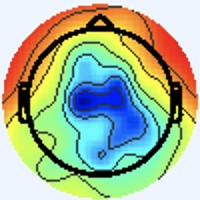

The data file committed next to this chart (first rows):
[238 245 255], [238 245 255], [238 245 255], [238 245 255], [238 245 255], [238 245 255], [238 245 255], [238 245 255], [238 245 255], [238 245 255], [238 245 255], [238 245 255], [238 245 255], [238 245 255], [238 245 255], [238 245 255], [238 245 255], [238 245 255], [238 245 255], [238 245 255], [238 245 255], [238 245 255], [238 245 255], [238 245 255]
[238 245 255], [238 245 255], [238 245 255], [238 245 255], [238 245 255], [238 245 255], [238 245 255], [238 245 255], [238 245 255], [238 245 255], [238 245 255], [238 245 255], [238 245 255], [238 245 255], [238 245 255], [238 245 255], [238 245 255], [238 245 255], [238 245 255], [238 245 255], [238 245 255], [238 245 255], [238 245 255], [238 245 255]
[238 245 255], [238 245 255], [238 245 255], [238 245 255], [238 245 255], [238 245 255], [238 245 255], [238 245 255], [238 245 255], [238 245 255], [238 245 255], [238 245 255], [238 245 255], [238 245 255], [238 245 255], [238 245 255], [238 245 255], [238 245 255], [238 245 255], [238 245 255], [238 245 255], [238 245 255], [238 245 255], [238 245 255]
[238 245 255], [238 245 255], [238 245 255], [238 245 255], [238 245 255], [238 245 255], [238 245 255], [238 245 255], [238 245 255], [238 245 255], [238 245 255], [238 245 255], [238 245 255], [238 245 255], [238 245 255], [238 245 255], [238 245 255], [238 245 255], [238 245 255], [238 245 255], [238 245 255], [238 245 255], [238 245 255], [238 245 255]
[238 245 255], [238 245 255], [238 245 255], [238 245 255], [238 245 255], [238 245 255], [238 245 255], [238 245 255], [238 245 255], [238 245 255], [238 245 255], [238 245 255], [238 245 255], [238 245 255], [238 245 255], [238 245 255], [238 245 255], [238 245 255], [238 245 255], [238 245 255], [238 245 255], [238 245 255], [238 245 255], [238 245 255]
[238 245 255], [238 245 255], [238 245 255], [238 245 255], [238 245 255], [238 245 255], [238 245 255], [238 245 255], [238 245 255], [238 245 255], [238 245 255], [238 245 255], [238 245 255], [238 245 255], [238 245 255], [238 245 255], [238 245 255], [238 245 255], [238 245 255], [238 245 255], [238 245 255], [238 245 255], [238 245 255], [238 245 255]
[238 245 255], [238 245 255], [238 245 255], [238 245 255], [238 245 255], [238 245 255], [238 245 255], [238 245 255], [238 245 255], [238 245 255], [238 245 255], [238 245 255], [238 245 255], [238 245 255], [238 245 255], [238 245 255], [238 245 255], [238 245 255], [238 245 255], [238 245 255], [238 245 255], [238 245 255], [238 245 255], [238 245 255]
[238 245 255], [238 245 255], [238 245 255], [238 245 255], [238 245 255], [238 245 255], [238 245 255], [238 245 255], [238 245 255], [238 245 255], [238 245 255], [238 245 255], [238 245 255], [238 245 255], [238 245 255], [238 245 255], [238 245 255], [238 245 255], [238 245 255], [238 245 255], [238 245 255], [238 245 255], [238 245 255], [238 245 255]
[238 245 255], [238 245 255], [238 245 255], [238 245 255], [238 245 255], [238 245 255], [238 245 255], [238 245 255], [238 245 255], [238 245 255], [238 245 255], [238 245 255], [238 245 255], [238 245 255], [238 245 255], [238 245 255], [238 245 255], [238 245 255], [238 245 255], [238 245 255], [238 245 255], [238 245 255], [238 245 255], [238 245 255]
[238 245 255], [238 245 255], [238 245 255], [238 245 255], [238 245 255], [238 245 255], [238 245 255], [238 245 255], [238 245 255], [238 245 255], [238 245 255], [238 245 255], [238 245 255], [238 245 255], [238 245 255], [238 245 255], [238 245 255], [238 245 255], [238 245 255], [238 245 255], [238 245 255], [238 245 255], [238 245 255], [238 245 255]
[238 245 255], [238 245 255], [238 245 255], [238 245 255], [238 245 255], [238 245 255], [238 245 255], [238 245 255], [238 245 255], [238 245 255], [238 245 255], [238 245 255], [238 245 255], [238 245 255], [238 245 255], [238 245 255], [238 245 255], [238 245 255], [238 245 255], [238 245 255], [238 245 255], [238 245 255], [238 245 255], [238 245 255]
[238 245 255], [238 245 255], [238 245 255], [238 245 255], [238 245 255], [238 245 255], [238 245 255], [238 245 255], [238 245 255], [238 245 255], [238 245 255], [238 245 255], [238 245 255], [238 245 255], [238 245 255], [238 245 255], [238 245 255], [238 245 255], [238 245 255], [238 245 255], [238 245 255], [238 245 255], [238 245 255], [238 245 255]
[238 245 255], [238 245 255], [238 245 255], [238 245 255], [238 245 255], [238 245 255], [238 245 255], [238 245 255], [238 245 255], [238 245 255], [238 245 255], [238 245 255], [238 245 255], [238 245 255], [238 245 255], [238 245 255], [238 245 255], [238 245 255], [238 245 255], [238 245 255], [238 245 255], [238 245 255], [238 245 255], [238 245 255]
[238 245 255], [238 245 255], [238 245 255], [238 245 255], [238 245 255], [238 245 255], [238 245 255], [238 245 255], [238 245 255], [238 245 255], [238 245 255], [238 245 255], [238 245 255], [238 245 255], [238 245 255], [238 245 255], [238 245 255], [238 245 255], [238 245 255], [238 245 255], [238 245 255], [238 245 255], [238 245 255], [238 245 255]
[238 245 255], [238 245 255], [238 245 255], [238 245 255], [238 245 255], [238 245 255], [238 245 255], [238 245 255], [238 245 255], [238 245 255], [238 245 255], [238 245 255], [238 245 255], [238 245 255], [238 245 255], [238 245 255], [238 245 255], [238 245 255], [238 245 255], [238 245 255], [238 245 255], [238 245 255], [238 245 255], [238 245 255]
[238 245 255], [238 245 255], [238 245 255], [238 245 255], [238 245 255], [238 245 255], [238 245 255], [238 245 255], [238 245 255], [238 245 255], [238 245 255], [238 245 255], [238 245 255], [238 245 255], [238 245 255], [238 245 255], [238 245 255], [238 245 255], [238 245 255], [238 245 255], [238 245 255], [238 245 255], [238 245 255], [238 245 255]
[238 245 255], [238 245 255], [238 245 255], [238 245 255], [238 245 255], [238 245 255], [238 245 255], [238 245 255], [238 245 255], [238 245 255], [238 245 255], [238 245 255], [238 245 255], [238 245 255], [238 245 255], [238 245 255], [238 245 255], [238 245 255], [238 245 255], [238 245 255], [238 245 255], [238 245 255], [238 245 255], [238 245 255]
[238 245 255], [238 245 255], [238 245 255], [238 245 255], [238 245 255], [238 245 255], [238 245 255], [238 245 255], [238 245 255], [238 245 255], [238 245 255], [238 245 255], [238 245 255], [238 245 255], [238 245 255], [238 245 255], [238 245 255], [238 245 255], [238 245 255], [238 245 255], [238 245 255], [238 245 255], [238 245 255], [238 245 255]
[238 245 255], [238 245 255], [238 245 255], [238 245 255], [238 245 255], [238 245 255], [238 245 255], [238 245 255], [238 245 255], [238 245 255], [238 245 255], [238 245 255], [238 245 255], [238 245 255], [238 245 255], [238 245 255], [238 245 255], [238 245 255], [238 245 255], [238 245 255], [238 245 255], [238 245 255], [238 245 255], [238 245 255]
[238 245 255], [238 245 255], [238 245 255], [238 245 255], [238 245 255], [238 245 255], [238 245 255], [238 245 255], [238 245 255], [238 245 255], [238 245 255], [238 245 255], [238 245 255], [238 245 255], [238 245 255], [238 245 255], [238 245 255], [238 245 255], [238 245 255], [238 245 255], [238 245 255], [238 245 255], [238 245 255], [238 245 255]
[238 245 255], [238 245 255], [238 245 255], [238 245 255], [238 245 255], [238 245 255], [238 245 255], [238 245 255], [238 245 255], [238 245 255], [238 245 255], [238 245 255], [238 245 255], [238 245 255], [238 245 255], [238 245 255], [238 245 255], [238 245 255], [238 245 255], [238 245 255], [238 245 255], [238 245 255], [238 245 255], [238 245 255]
[238 245 255], [238 245 255], [238 245 255], [238 245 255], [238 245 255], [238 245 255], [238 245 255], [238 245 255], [238 245 255], [238 245 255], [238 245 255], [238 245 255], [238 245 255], [238 245 255], [238 245 255], [238 245 255], [238 245 255], [238 245 255], [238 245 255], [238 245 255], [238 245 255], [238 245 255], [238 245 255], [238 245 255]
[238 245 255], [238 245 255], [238 245 255], [238 245 255], [238 245 255], [238 245 255], [238 245 255], [238 245 255], [238 245 255], [238 245 255], [238 245 255], [238 245 255], [238 245 255], [238 245 255], [238 245 255], [238 245 255], [238 245 255], [238 245 255], [238 245 255], [238 245 255], [238 245 255], [238 245 255], [238 245 255], [238 245 255]
[238 245 255], [238 245 255], [238 245 255], [238 245 255], [238 245 255], [238 245 255], [238 245 255], [238 245 255], [238 245 255], [238 245 255], [238 245 255], [238 245 255], [238 245 255], [238 245 255], [238 245 255], [238 245 255], [238 245 255], [238 245 255], [238 245 255], [238 245 255], [238 245 255], [238 245 255], [238 245 255], [238 245 255]
[238 245 255], [238 245 255], [238 245 255], [238 245 255], [238 245 255], [238 245 255], [238 245 255], [238 245 255], [238 245 255], [238 245 255], [238 245 255], [238 245 255], [238 245 255], [238 245 255], [238 245 255], [238 245 255], [238 245 255], [238 245 255], [238 245 255], [238 245 255], [238 245 255], [238 245 255], [238 245 255], [238 245 255]
[238 245 255], [238 245 255], [238 245 255], [238 245 255], [238 245 255], [238 245 255], [238 245 255], [238 245 255], [238 245 255], [238 245 255], [238 245 255], [238 245 255], [238 245 255], [238 245 255], [238 245 255], [238 245 255], [238 245 255], [238 245 255], [238 245 255], [238 245 255], [238 245 255], [238 245 255], [238 245 255], [238 245 255]
[238 245 255], [238 245 255], [238 245 255], [238 245 255], [238 245 255], [238 245 255], [238 245 255], [238 245 255], [238 245 255], [238 245 255], [238 245 255], [238 245 255], [238 245 255], [238 245 255], [238 245 255], [238 245 255], [238 245 255], [238 245 255], [238 245 255], [238 245 255], [238 245 255], [238 245 255], [238 245 255], [238 245 255]
[238 245 255], [238 245 255], [238 245 255], [238 245 255], [238 245 255], [238 245 255], [238 245 255], [238 245 255], [238 245 255], [238 245 255], [238 245 255], [238 245 255], [238 245 255], [238 245 255], [238 245 255], [238 245 255], [238 245 255], [238 245 255], [238 245 255], [238 245 255], [238 245 255], [238 245 255], [238 245 255], [238 245 255]
[238 245 255], [238 245 255], [238 245 255], [238 245 255], [238 245 255], [238 245 255], [238 245 255], [238 245 255], [238 245 255], [238 245 255], [238 245 255], [238 245 255], [238 245 255], [238 245 255], [238 245 255], [238 245 255], [238 245 255], [238 245 255], [238 245 255], [238 245 255], [238 245 255], [238 245 255], [238 245 255], [238 245 255]
[238 245 255], [238 245 255], [238 245 255], [238 245 255], [238 245 255], [238 245 255], [238 245 255], [238 245 255], [238 245 255], [238 245 255], [238 245 255], [238 245 255], [238 245 255], [238 245 255], [238 245 255], [238 245 255], [238 245 255], [238 245 255], [238 245 255], [238 245 255], [238 245 255], [238 245 255], [238 245 255], [238 245 255]
[238 245 255], [238 245 255], [238 245 255], [238 245 255], [238 245 255], [238 245 255], [238 245 255], [238 245 255], [238 245 255], [238 245 255], [238 245 255], [238 245 255], [238 245 255], [238 245 255], [238 245 255], [238 245 255], [238 245 255], [238 245 255], [238 245 255], [238 245 255], [238 245 255], [238 245 255], [238 245 255], [238 245 255]
[238 245 255], [238 245 255], [238 245 255], [238 245 255], [238 245 255], [238 245 255], [238 245 255], [238 245 255], [238 245 255], [238 245 255], [238 245 255], [238 245 255], [238 245 255], [238 245 255], [238 245 255], [238 245 255], [238 245 255], [238 245 255], [240 244 255], [240 244 255], [238 245 255], [238 245 255], [238 245 255], [238 245 255]
[238 245 255], [238 245 255], [238 245 255], [238 245 255], [238 245 255], [238 245 255], [238 245 255], [238 245 255], [238 245 255], [238 245 255], [238 245 255], [238 245 255], [238 245 255], [238 245 255], [238 245 255], [238 245 255], [237 246 255], [238 245 255], [241 244 253], [241 244 253], [238 244 255], [237 245 255], [238 244 255], [238 244 255]
[238 245 255], [238 245 255], [238 245 255], [238 245 255], [238 245 255], [238 245 255], [238 245 255], [238 245 255], [238 245 255], [238 245 255], [238 245 255], [238 245 255], [238 245 255], [238 245 255], [238 245 255], [238 245 255], [237 246 255], [238 245 253], [241 244 253], [241 244 253], [238 245 255], [237 245 255], [238 244 255], [238 245 255]
[238 245 255], [238 245 255], [238 245 255], [238 245 255], [238 245 255], [238 245 255], [238 245 255], [238 245 255], [238 245 255], [238 245 255], [238 245 255], [238 245 255], [238 245 255], [238 245 255], [238 245 255], [238 245 255], [238 245 255], [238 245 253], [241 244 253], [240 245 251], [237 246 253], [237 246 255], [238 245 255], [238 245 253]
[238 245 255], [238 245 255], [238 245 255], [238 245 255], [238 245 255], [238 245 255], [238 245 255], [238 245 255], [238 245 255], [238 245 255], [238 245 255], [238 245 255], [238 245 255], [238 245 255], [238 245 255], [238 245 255], [238 245 255], [238 245 255], [240 244 253], [238 245 253], [237 246 255], [237 246 255], [238 245 253], [238 245 251]
[238 245 255], [238 245 255], [238 245 255], [238 245 255], [238 245 255], [238 245 255], [238 245 255], [238 245 255], [238 245 255], [238 245 255], [238 245 255], [238 245 255], [238 245 255], [238 245 255], [238 245 255], [238 245 255], [238 244 255], [238 245 255], [237 246 255], [237 246 255], [237 245 255], [238 244 255], [241 244 253], [240 245 249]
[238 245 255], [238 245 255], [238 245 255], [238 245 255], [238 245 255], [238 245 255], [238 245 255], [238 245 255], [238 245 255], [238 245 255], [238 245 255], [238 245 255], [238 245 255], [238 245 255], [238 245 255], [238 245 255], [238 244 255], [237 245 255], [236 246 255], [236 246 255], [237 245 255], [239 246 255], [242 245 254], [242 245 250]
[238 245 255], [238 245 255], [238 245 255], [238 245 255], [238 245 255], [238 245 255], [238 245 255], [238 245 255], [238 245 255], [238 245 255], [238 245 255], [238 245 255], [238 245 255], [238 245 255], [238 245 255], [238 245 255], [238 244 255], [238 244 255], [237 245 255], [237 245 255], [238 247 252], [238 247 252], [242 246 255], [246 245 251]
[238 245 255], [238 245 255], [238 245 255], [238 245 255], [238 245 255], [238 245 255], [238 245 255], [238 245 255], [238 245 255], [238 245 255], [238 245 255], [238 245 255], [238 245 255], [238 245 255], [238 245 255], [238 245 255], [238 244 255], [238 244 255], [238 244 255], [238 245 255], [238 248 249], [242 248 248], [246 245 251], [255 242 245]
[238 245 255], [238 245 255], [238 245 255], [238 245 255], [238 245 255], [238 245 255], [238 245 255], [238 245 255], [238 245 255], [238 245 255], [238 245 255], [238 245 255], [238 245 255], [238 245 255], [238 245 255], [238 245 255], [239 245 255], [238 244 255], [237 246 255], [239 246 252], [239 245 245], [247 246 242], [255 249 249], [255 217 214]
[238 245 255], [238 245 255], [238 245 255], [238 245 255], [238 245 255], [238 245 255], [238 245 255], [238 245 255], [238 245 255], [238 245 255], [238 245 255], [238 245 255], [238 245 255], [238 245 255], [238 245 255], [238 245 255], [238 245 255], [237 246 255], [236 245 254], [240 247 253], [246 247 249], [249 233 233], [242 194 192], [230 145 138]
[238 245 255], [238 245 255], [238 245 255], [238 245 255], [238 245 255], [238 245 255], [238 245 255], [238 245 255], [238 245 255], [238 245 255], [238 245 255], [238 245 255], [238 245 255], [238 245 255], [238 245 255], [238 245 255], [236 245 254], [238 247 255], [239 248 255], [242 246 255], [252 249 255], [251 210 218], [213 109 108], [207  64  56]
[238 245 255], [238 245 255], [238 245 255], [238 245 255], [238 245 255], [238 245 255], [238 245 255], [238 245 255], [238 245 255], [238 245 255], [238 245 255], [238 245 255], [238 245 255], [238 245 255], [238 245 255], [238 245 255], [239 248 255], [232 243 249], [239 250 255], [241 245 254], [255 245 254], [255 210 216], [220  88  84], [224  52  42]
[238 245 255], [238 245 255], [238 245 255], [238 245 255], [238 245 255], [238 245 255], [238 245 255], [238 245 255], [238 245 255], [238 245 255], [238 245 255], [238 245 255], [238 245 255], [238 245 255], [238 245 255], [238 245 255], [239 246 255], [235 246 252], [233 248 251], [240 248 250], [255 249 249], [255 213 209], [225  94  84], [224  54  39]
[238 245 255], [238 245 255], [238 245 255], [238 245 255], [238 245 255], [238 245 255], [238 245 255], [238 245 255], [238 245 255], [238 245 255], [238 245 255], [238 245 255], [238 245 255], [238 245 255], [238 245 255], [238 245 255], [237 244 252], [243 250 255], [243 251 253], [252 242 241], [244 201 195], [237 149 139], [222  80  66], [230  59  41]
[238 245 255], [238 245 255], [238 245 255], [238 245 255], [238 245 255], [238 245 255], [238 245 255], [238 245 255], [238 245 255], [238 245 255], [238 245 255], [238 245 255], [238 245 255], [238 245 255], [238 245 255], [238 245 253], [242 247 253], [246 245 250], [255 247 251], [255 217 216], [221 120 112], [209  67  55], [225  59  45], [228  56  34]
[240 244 255], [238 245 255], [238 245 255], [238 245 255], [238 245 255], [238 245 255], [238 244 255], [238 244 255], [240 244 255], [240 244 255], [238 244 255], [238 244 255], [238 244 255], [238 244 255], [238 245 255], [240 244 253], [244 248 251], [248 234 234], [244 198 198], [231 143 139], [215  74  65], [226  54  40], [234  57  39], [234  60  35]
[241 243 255], [240 244 255], [237 246 253], [237 246 253], [240 244 255], [240 244 255], [238 244 255], [238 244 255], [243 245 255], [241 243 255], [239 242 255], [237 243 255], [237 245 255], [237 245 255], [240 246 255], [241 246 252], [250 251 253], [246 215 212], [211 114 108], [207  66  57], [222  60  49], [234  59  42], [238  59  36], [235  60  31]
[240 244 255], [238 245 255], [237 246 253], [237 246 253], [240 244 255], [240 244 255], [237 245 255], [238 244 255], [239 241 253], [241 243 255], [240 244 255], [240 246 255], [236 246 255], [235 245 255], [236 243 253], [245 248 255], [252 248 249], [255 214 211], [217  94  86], [217  53  41], [227  55  41], [231  56  37], [234  59  32], [236  63  31]
[238 245 251], [238 245 253], [238 245 255], [238 244 255], [238 244 255], [238 244 255], [237 245 255], [237 246 255], [238 245 251], [241 246 250], [236 243 251], [238 247 254], [236 247 251], [236 247 249], [235 244 249], [248 249 253], [255 245 250], [255 212 211], [221  99  88], [219  59  43], [226  59  41], [236  66  43], [235  66  37], [234  67  33]
[237 247 249], [237 246 251], [238 244 255], [240 243 255], [238 244 255], [238 244 255], [237 246 255], [237 246 251], [236 246 248], [238 248 250], [236 245 252], [238 247 254], [237 247 249], [241 246 249], [248 249 251], [255 239 240], [243 194 197], [234 146 142], [218  82  68], [225  65  43], [229  63  39], [234  69  41], [229  66  31], [234  72  34]
[237 246 251], [237 246 253], [238 244 255], [238 244 255], [238 244 255], [238 244 255], [238 245 253], [238 245 251], [236 245 250], [237 246 253], [238 246 255], [239 243 255], [243 243 255], [251 244 252], [255 246 250], [255 216 215], [217 114 109], [210  70  57], [220  59  39], [231  61  35], [234  67  35], [234  72  34], [229  70  28], [230  75  31]
[237 246 253], [238 245 253], [238 244 255], [238 244 255], [238 244 255], [238 245 255], [240 245 251], [238 246 249], [238 247 252], [237 246 255], [237 245 255], [240 244 255], [248 246 255], [252 232 241], [243 195 195], [232 143 135], [214  72  60], [221  51  34], [234  59  38], [234  60  33], [238  69  36], [236  72  35], [235  76  36], [229  73  32]
[238 245 255], [238 245 255], [240 244 255], [240 244 255], [238 245 255], [238 245 253], [240 245 249], [238 246 249], [237 246 251], [237 246 253], [235 244 251], [241 248 254], [250 250 255], [248 216 219], [211 118 111], [200  64  50], [222  61  43], [228  53  34], [233  58  39], [233  61  39], [238  68  42], [234  66  37], [232  68  40], [233  74  44]
[237 246 255], [237 246 255], [240 244 253], [240 244 253], [238 245 255], [238 245 255], [240 244 253], [240 245 251], [238 245 253], [239 248 255], [234 243 250], [243 248 252], [254 249 253], [255 212 212], [210  92  82], [219  59  43], [226  54  34], [232  55  35], [235  63  41], [232  62  39], [236  68  41], [236  72  44], [230  68  43], [231  73  44]
[233 248 253], [234 247 253], [237 246 251], [238 245 253], [240 244 255], [241 243 255], [243 242 255], [241 243 255], [237 243 255], [237 245 255], [235 243 254], [249 248 255], [255 246 249], [255 211 209], [229 103  91], [219  56  39], [229  56  39], [233  56  36], [233  61  37], [233  68  38], [233  73  37], [233  76  41], [230  77  46], [231  78  46]
[233 248 253], [234 248 251], [236 247 253], [238 245 253], [240 244 255], [241 243 255], [243 242 255], [241 243 255], [240 246 255], [239 247 255], [242 248 255], [246 233 242], [242 193 196], [233 144 136], [221  81  66], [228  61  42], [230  58  38], [233  59  35], [233  64  35], [233  70  35], [232  76  36], [231  79  38], [229  79  44], [230  80  43]
[237 246 255], [237 246 253], [237 246 255], [238 245 255], [240 244 255], [240 244 255], [240 244 255], [240 244 255], [236 243 251], [243 248 254], [246 249 255], [242 211 216], [213 116 110], [209  69  54], [219  61  36], [232  62  36], [232  60  36], [232  62  36], [231  67  32], [233  74  35], [234  78  37], [233  80  39], [233  81  42], [233  81  40]
[238 245 255], [238 245 255], [238 245 255], [238 245 255], [238 245 253], [238 245 253], [238 245 255], [238 245 255], [238 243 249], [248 249 254], [253 251 255], [255 217 216], [213  89  79], [219  54  35], [229  61  34], [232  63  34], [233  62  36], [232  63  34], [232  68  33], [233  74  34], [234  78  37], [233  82  39], [233  81  40], [234  83  40]
[238 244 255], [238 244 255], [240 244 255], [240 244 255], [238 245 251], [237 247 249], [237 246 253], [239 246 254], [241 241 251], [251 246 253], [255 244 246], [255 213 207], [222  95  80], [223  58  38], [224  58  32], [230  62  35], [235  61  36], [234  63  35], [232  68  33], [232  74  35], [232  79  38], [233  81  40], [233  82  39], [232  83  40]
... 139 more rows
